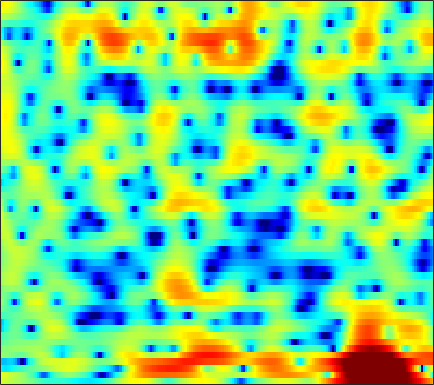

Source data for this figure (header and first rows):
3.5303, 3.1978, 2.7985, 2.4661, 2.2547, 2.0066, 1.8056, 1.6676, 1.4583, 1.2327, 0.96771, 0.72951, 0.36651, -0.052435, -0.39657, -0.90127, -1.4211, -1.8042, -2.2696, -2.639, -2.9336, -3.0694, -3.1649, -3.216
3.904, 3.611, 3.251, 2.932, 2.71, 2.433, 2.169, 1.968, 1.673, 1.323, 0.8923, 0.4974, -0.1575, -0.9992, -1.785, -3.073, -4.737, -6.274, -8.692, -11, -11.28, -9.816, -7.321, -5.141
-4.81, -5.553, -5.891, -5.618, -5.216, -4.624, -4.083, -3.726, -3.301, -2.912, -2.53, -2.231, -1.849, -1.478, -1.218, -0.8952, -0.5966, -0.3855, -0.1202, 0.1832, 0.5403, 0.837, 1.269, 1.743
-6.921, -7.44, -7.26, -6.721, -6.458, -6.588, -7.428, -8.7, -11.75, -18.09, -22.39, -14.31, -8.663, -5.263, -3.449, -1.623, -0.2392, 0.5685, 1.407, 2.035, 2.496, 2.737, 2.964, 3.112
0.7987, 0.6138, 0.3821, 0.1903, 0.04414, -0.1719, -0.4167, -0.6242, -0.8813, -1.031, -0.976, -0.7616, -0.2638, 0.3672, 0.853, 1.428, 1.895, 2.143, 2.32, 2.307, 2.087, 1.762, 1.097, 0.1416
-0.3142, -0.0708, 0.1747, 0.3565, 0.4524, 0.5484, 0.6377, 0.703, 0.7931, 0.8831, 0.9819, 1.058, 1.163, 1.274, 1.36, 1.45, 1.491, 1.475, 1.361, 1.127, 0.7482, 0.3529, -0.3391, -1.233
-1.902, -1.492, -1.034, -0.6632, -0.4481, -0.2355, -0.08992, -0.02197, 0.03762, 0.06881, 0.08722, 0.09941, 0.1228, 0.1639, 0.2171, 0.3216, 0.4479, 0.5487, 0.6677, 0.7541, 0.776, 0.7473, 0.6482, 0.4836
-2.75, -2.352, -1.838, -1.365, -1.066, -0.7812, -0.6517, -0.6833, -0.8913, -1.279, -1.81, -2.256, -2.825, -3.187, -3.194, -2.81, -2.057, -1.367, -0.4353, 0.4074, 1.111, 1.535, 1.952, 2.214
-7.385, -5.842, -4.004, -2.582, -1.789, -1.062, -0.712, -0.6941, -1.019, -1.813, -3.198, -4.765, -8.004, -14.24, -25.38, -12.96, -6.72, -3.931, -1.34, 0.471, 1.76, 2.473, 3.151, 3.557
-7.971, -6.431, -4.555, -3.073, -2.244, -1.455, -0.9644, -0.7598, -0.6785, -0.8132, -1.144, -1.469, -1.897, -2.158, -2.13, -1.736, -1.008, -0.3464, 0.5494, 1.353, 1.996, 2.356, 2.668, 2.795
-2.466, -2.388, -2.2, -1.944, -1.739, -1.459, -1.203, -1.015, -0.7661, -0.5136, -0.2693, -0.09853, 0.1241, 0.3617, 0.5523, 0.8139, 1.073, 1.257, 1.463, 1.599, 1.651, 1.623, 1.497, 1.269
-0.3462, -0.7061, -1.256, -1.843, -2.251, -2.625, -2.694, -2.499, -1.966, -1.217, -0.3737, 0.2325, 0.9593, 1.544, 1.887, 2.224, 2.414, 2.456, 2.364, 2.098, 1.669, 1.244, 0.5561, -0.2164
0.8791, 0.2067, -1.059, -2.96, -5.026, -9.19, -14.81, -12.74, -6.946, -3.205, -0.7312, 0.6193, 1.961, 2.916, 3.416, 3.841, 4.013, 3.98, 3.714, 3.163, 2.272, 1.331, -0.38, -2.809
-0.06216, -0.1197, -0.4923, -1.238, -2.013, -3.064, -3.597, -3.398, -2.493, -1.239, -0.06682, 0.6603, 1.399, 1.923, 2.207, 2.459, 2.588, 2.603, 2.498, 2.203, 1.657, 1.055, -0.03961, -1.433
-0.6431, -0.01391, 0.4989, 0.7465, 0.807, 0.777, 0.678, 0.5988, 0.4711, 0.2622, -0.05767, -0.3898, -0.9634, -1.612, -2.021, -2.279, -2.072, -1.659, -0.971, -0.3179, 0.1726, 0.4017, 0.5398, 0.5312
0.7422, 1.302, 1.851, 2.202, 2.356, 2.4, 2.248, 2.005, 1.503, 0.7212, -0.4261, -1.605, -3.791, -7.157, -11.26, -23.04, -13.86, -8.782, -4.969, -2.634, -1.097, -0.2924, 0.4453, 0.8887
0.9853, 1.438, 1.944, 2.309, 2.474, 2.551, 2.463, 2.268, 1.831, 1.192, 0.3272, -0.4773, -1.713, -3.038, -3.932, -4.625, -4.472, -3.899, -2.896, -1.902, -1.084, -0.6148, -0.1731, 0.06411
0.1294, 0.6607, 1.262, 1.731, 1.978, 2.179, 2.246, 2.205, 2.016, 1.715, 1.311, 0.9528, 0.4378, -0.06039, -0.3932, -0.7424, -0.9565, -1.033, -1.056, -1.017, -0.9722, -0.9624, -1.005, -1.135
-0.5963, 0.0724, 0.8127, 1.389, 1.734, 2.068, 2.254, 2.318, 2.304, 2.175, 1.956, 1.745, 1.405, 1.019, 0.7099, 0.2837, -0.1502, -0.4735, -0.8876, -1.282, -1.639, -1.872, -2.153, -2.406
-0.7189, 0.04101, 0.8993, 1.563, 1.954, 2.338, 2.559, 2.637, 2.656, 2.565, 2.388, 2.204, 1.888, 1.473, 1.092, 0.4812, -0.2598, -0.9018, -1.845, -2.846, -3.763, -4.283, -4.628, -4.59
-0.4621, 0.4678, 1.446, 2.155, 2.493, 2.732, 2.803, 2.754, 2.607, 2.441, 2.275, 2.148, 1.952, 1.667, 1.351, 0.7273, -0.2151, -1.199, -3.002, -5.577, -9.36, -13.04, -14.18, -9.942
0.2451, 1.334, 2.249, 2.703, 2.744, 2.428, 1.798, 1.156, 0.2083, -0.4858, -0.627, -0.3705, 0.2325, 0.8131, 1.097, 1.173, 0.8575, 0.3326, -0.7765, -2.336, -4.189, -5.354, -5.687, -4.598
1.919, 2.387, 2.665, 2.462, 2.018, 0.9578, -0.8488, -2.815, -6.972, -15.92, -15.9, -8.79, -4.206, -1.637, -0.4003, 0.6567, 1.223, 1.41, 1.412, 1.227, 0.9779, 0.8046, 0.6633, 0.609
2.889, 2.732, 2.385, 1.824, 1.248, 0.2715, -0.9813, -2.051, -3.478, -4.522, -4.657, -4.155, -3.055, -1.902, -1.146, -0.3217, 0.2982, 0.6471, 0.9909, 1.213, 1.339, 1.369, 1.315, 1.164
3.317, 2.805, 2.072, 1.367, 0.8179, 0.1348, -0.472, -0.9102, -1.361, -1.701, -1.901, -1.933, -1.908, -1.784, -1.637, -1.377, -1.024, -0.7089, -0.2389, 0.247, 0.6609, 0.9079, 1.102, 1.123
3.554, 2.554, 1.186, -0.01556, -0.693, -1.191, -1.24, -1.158, -1.017, -0.9742, -1.113, -1.363, -1.914, -2.702, -3.36, -4.051, -4.052, -3.471, -2.198, -0.8177, 0.3655, 1.061, 1.719, 2.058
3.203, 1.307, -2.013, -6.685, -10.29, -8.827, -4.944, -2.847, -1.139, -0.2472, -0.03104, -0.3259, -1.317, -3.262, -5.724, -12.03, -24.68, -10.8, -4.415, -1.036, 1.094, 2.158, 3.063, 3.517
1.879, 0.4461, -1.698, -3.933, -5.012, -4.841, -3.291, -2.1, -0.7619, 0.1063, 0.5093, 0.5392, 0.2274, -0.4018, -0.9855, -1.633, -1.714, -1.261, -0.2258, 0.9068, 1.837, 2.342, 2.711, 2.739
-0.372, -0.7781, -1.19, -1.529, -1.568, -1.445, -1.043, -0.6597, -0.1165, 0.3862, 0.7707, 0.9962, 1.164, 1.235, 1.25, 1.28, 1.345, 1.446, 1.594, 1.724, 1.779, 1.722, 1.49, 1.016
-4.026, -3.522, -2.969, -2.477, -2.145, -1.669, -1.18, -0.7451, -0.1645, 0.4239, 0.9758, 1.337, 1.746, 2.054, 2.216, 2.35, 2.394, 2.359, 2.241, 2.024, 1.69, 1.351, 0.7942, 0.09864
-7.069, -5.742, -4.73, -4.109, -3.848, -3.442, -2.838, -2.242, -1.235, -0.1822, 0.8303, 1.471, 2.185, 2.706, 2.972, 3.152, 3.152, 3.027, 2.717, 2.238, 1.599, 1.038, 0.1989, -0.6631
-4.075, -4.003, -4.321, -5.471, -6.786, -8.924, -9.009, -6.949, -3.739, -1.117, 0.8026, 1.91, 2.963, 3.648, 3.955, 4.123, 4.024, 3.798, 3.258, 2.453, 1.365, 0.3628, -1.235, -3.009
-0.3568, -0.7501, -1.595, -3.16, -4.694, -7.286, -7.671, -5.696, -2.528, -0.05037, 1.635, 2.562, 3.379, 3.822, 3.953, 3.923, 3.669, 3.346, 2.698, 1.788, 0.4869, -0.7999, -3.208, -6.94
1.01, 1.166, 1.139, 0.9772, 0.7889, 0.6177, 0.669, 0.87, 1.282, 1.683, 1.958, 2.005, 1.873, 1.54, 1.197, 0.6883, 0.2311, -0.08733, -0.4476, -0.8627, -1.433, -2.021, -2.953, -3.983
1.771, 2.398, 2.936, 3.256, 3.34, 3.385, 3.287, 3.165, 2.859, 2.369, 1.661, 0.9054, -0.4252, -2.173, -3.719, -5.827, -7.034, -6.862, -5.786, -4.722, -3.986, -3.711, -3.575, -3.61
2.899, 3.485, 4.058, 4.361, 4.469, 4.418, 4.182, 3.873, 3.28, 2.451, 1.291, 0.1898, -1.748, -4.419, -7.168, -12.57, -17.92, -14.26, -9.675, -7.157, -5.801, -5.266, -5.105, -5.372
3.692, 4.035, 4.335, 4.456, 4.441, 4.242, 3.884, 3.493, 2.84, 2.021, 1.023, 0.1715, -1.116, -2.525, -3.587, -4.816, -5.585, -5.777, -5.666, -5.42, -5.352, -5.508, -6.092, -7.238
4.038, 4.208, 4.284, 4.214, 4.028, 3.66, 3.131, 2.652, 1.923, 1.127, 0.3474, -0.2378, -0.9471, -1.59, -2.017, -2.483, -2.849, -3.059, -3.31, -3.58, -3.958, -4.376, -5.103, -6.117
4.332, 4.44, 4.422, 4.17, 3.826, 3.172, 2.289, 1.516, 0.3772, -0.7459, -1.678, -2.153, -2.443, -2.421, -2.298, -2.103, -1.938, -1.867, -1.867, -2.006, -2.27, -2.556, -3.056, -3.633
4.658, 4.871, 4.895, 4.557, 4.08, 3.08, 1.614, 0.1974, -2.219, -5.25, -8.341, -9.192, -7.63, -5.364, -3.96, -2.574, -1.626, -1.155, -0.7944, -0.6946, -0.8393, -1.07, -1.55, -2.139
4.587, 5.031, 5.219, 4.97, 4.505, 3.458, 1.895, 0.361, -2.326, -5.847, -9.777, -10.96, -8.646, -5.886, -4.292, -2.686, -1.549, -0.9492, -0.4421, -0.2688, -0.4637, -0.8398, -1.682, -2.936
4.248, 4.756, 5.039, 4.925, 4.565, 3.763, 2.633, 1.548, -0.06975, -1.733, -3.24, -4.061, -4.666, -4.63, -4.263, -3.484, -2.575, -1.932, -1.27, -0.9361, -0.9896, -1.357, -2.326, -4.037
4.081, 4.459, 4.698, 4.602, 4.314, 3.656, 2.689, 1.756, 0.2476, -1.583, -3.749, -5.635, -8.384, -10.48, -10.28, -8.06, -5.628, -4.16, -2.7, -1.76, -1.273, -1.192, -1.425, -1.979
3.498, 3.795, 3.961, 3.854, 3.607, 3.039, 2.174, 1.35, -0.04659, -1.836, -4.133, -6.278, -10, -13.74, -13.33, -9.719, -6.651, -4.947, -3.287, -2.144, -1.389, -1.003, -0.7012, -0.5621
2.696, 2.94, 3.049, 2.948, 2.733, 2.27, 1.618, 1.012, 0.0695, -1.016, -2.186, -3.059, -4.067, -4.71, -4.837, -4.551, -3.943, -3.404, -2.713, -2.1, -1.584, -1.26, -0.8777, -0.5538
2.483, 2.615, 2.624, 2.45, 2.209, 1.768, 1.247, 0.8081, 0.1988, -0.4072, -0.9764, -1.383, -1.816, -2.139, -2.299, -2.41, -2.436, -2.431, -2.387, -2.301, -2.165, -2.024, -1.747, -1.367
3.222, 3.179, 2.938, 2.489, 2.053, 1.396, 0.7206, 0.2574, -0.2484, -0.5835, -0.7866, -0.8688, -0.9713, -1.076, -1.196, -1.439, -1.792, -2.138, -2.691, -3.312, -3.871, -4.094, -3.992, -3.349
4.702, 4.411, 3.718, 2.703, 1.736, 0.2526, -1.34, -2.361, -3.043, -2.835, -2.113, -1.496, -0.8596, -0.4926, -0.4159, -0.6037, -1.148, -1.809, -3.146, -5.159, -8.163, -11.07, -12.8, -8.796
5.416, 4.883, 3.787, 2.22, 0.6465, -2.199, -6.684, -12.49, -21.99, -9.771, -5.277, -3.311, -1.663, -0.7623, -0.4256, -0.3822, -0.7969, -1.382, -2.589, -4.293, -6.501, -8.065, -8.614, -6.461
4.676, 4.044, 2.948, 1.569, 0.4023, -1.459, -3.47, -4.72, -5.5, -5.032, -3.906, -3.103, -2.177, -1.557, -1.312, -1.251, -1.477, -1.822, -2.483, -3.251, -3.914, -4.202, -4.058, -3.284
3.865, 3.163, 2.192, 1.185, 0.413, -0.5441, -1.346, -1.847, -2.266, -2.513, -2.526, -2.434, -2.256, -2.033, -1.92, -1.888, -2.036, -2.343, -3.024, -4.072, -5.417, -6.484, -7.131, -5.938
2.079, 1.099, -0.1643, -1.208, -1.806, -2.187, -2.331, -2.474, -2.831, -3.312, -3.929, -4.266, -4.455, -4.15, -3.644, -2.928, -2.471, -2.406, -2.81, -3.95, -6.214, -9.258, -15.52, -10.39
-2.377, -4.293, -8.061, -12.38, -12.04, -8.801, -6.722, -5.963, -6.001, -7.058, -9.496, -12.73, -17.49, -13.14, -9.331, -6.034, -4.019, -3.065, -2.366, -2.131, -2.132, -2.107, -1.768, -0.7616
-3.98, -5.251, -7.685, -9.795, -9.897, -8.382, -6.882, -6.257, -6.113, -6.822, -8.116, -9.381, -10.31, -9.342, -7.763, -5.723, -4.109, -3.191, -2.241, -1.521, -0.9059, -0.41, 0.315, 1.158
-1.085, -1.369, -1.861, -2.303, -2.49, -2.614, -2.624, -2.708, -2.885, -3.23, -3.65, -3.894, -4.085, -4.026, -3.829, -3.427, -3.01, -2.698, -2.292, -1.896, -1.46, -1.089, -0.454, 0.3123
2.238, 2.089, 1.853, 1.566, 1.337, 1.027, 0.6685, 0.3853, -0.04845, -0.4824, -0.9578, -1.293, -1.723, -2.102, -2.39, -2.765, -3.13, -3.409, -3.812, -4.176, -4.375, -4.328, -3.871, -2.929
4.375, 4.25, 4.006, 3.675, 3.365, 2.89, 2.332, 1.885, 1.23, 0.5309, -0.196, -0.7776, -1.565, -2.367, -2.978, -3.857, -4.822, -5.677, -7.1, -8.99, -11.44, -13.18, -13.15, -9.984
5.431, 5.323, 5.041, 4.62, 4.215, 3.551, 2.783, 2.124, 1.171, 0.1077, -1.01, -1.882, -3.054, -4.218, -5.038, -6.071, -7.094, -7.919, -9.224, -11.02, -13.64, -15.69, -15.77, -12.08
